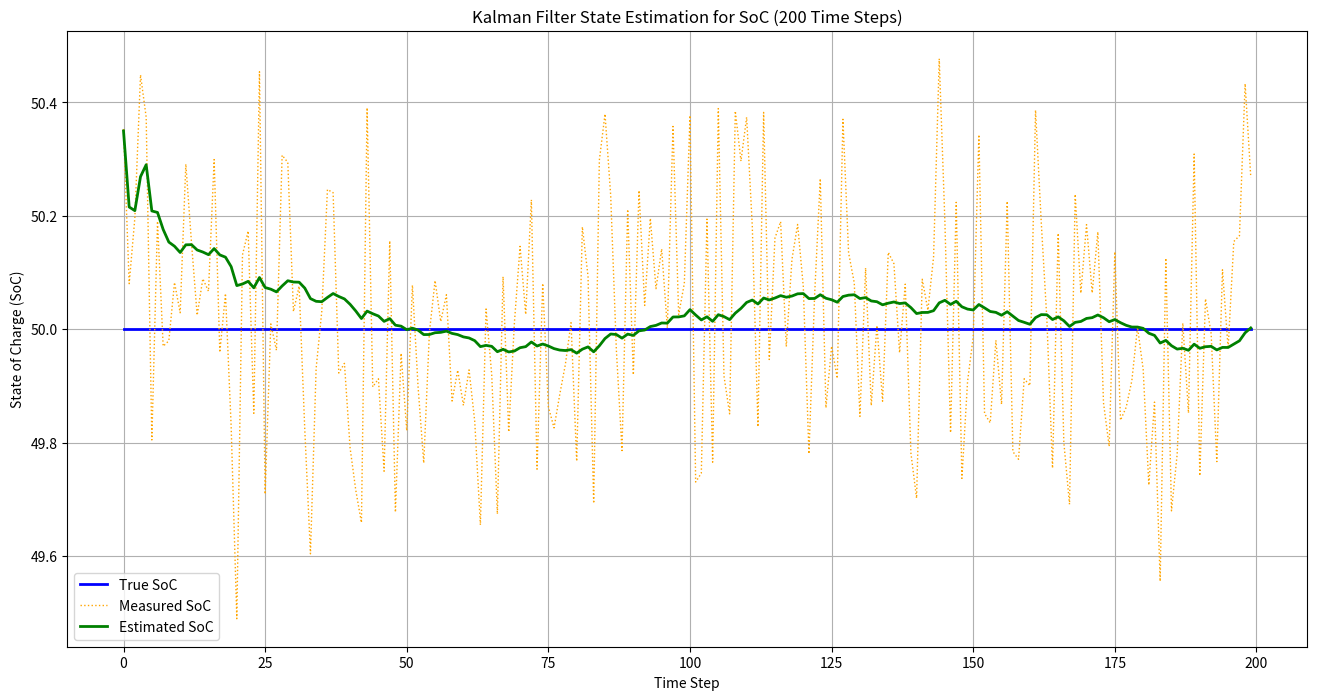

The script that saved this image:
import numpy as np
import matplotlib.pyplot as plt

class KalmanFilterBMS:
    def __init__(self, A, B, C, Q, R, P, x0):
        self.A = A
        self.B = B
        self.C = C
        self.Q = Q
        self.R = R
        self.P = P
        self.x = x0

    def predict(self, u):
        self.x = self.A @ self.x + self.B @ u
        self.P = self.A @ self.P @ self.A.T + self.Q

    def update(self, z):
        S = self.C @ self.P @ self.C.T + self.R
        K = self.P @ self.C.T @ np.linalg.inv(S)
        y = z - (self.C @ self.x)
        self.x = self.x + K @ y
        self.P = (np.eye(self.P.shape[0]) - K @ self.C) @ self.P

    def get_state(self):
        return self.x

if __name__ == "__main__":
    # State-space representation
    A = np.array([[1]])
    B = np.array([[0]])
    C = np.array([[1]])
    Q = np.array([[1e-5]])
    R = np.array([[1e-2]])
    P = np.array([[1]])
    x0 = np.array([[50]])

    # Initialize Kalman Filter
    kf = KalmanFilterBMS(A, B, C, Q, R, P, x0)

    # Simulated data generation
    true_soc = 50
    np.random.seed(0)  # Seed for reproducibility
    noise = np.random.normal(0, 0.2, 200)  # Generate Gaussian noise for 200 time steps
    measurements = [true_soc + n for n in noise]
    time_steps = list(range(len(measurements)))
    true_states = [true_soc for _ in measurements]
    measured_states = []
    estimated_states = []

    # Run Kalman Filter
    for measurement in measurements:
        measured_states.append(measurement)
        kf.predict(np.array([[0]]))  # No control input
        kf.update(np.array([[measurement]]))
        estimated_states.append(kf.get_state()[0, 0])

    # Plotting the results
    plt.figure(figsize=(16, 8))
    plt.plot(time_steps, true_states, label="True SoC", color="blue", linewidth=2)
    plt.plot(time_steps, measured_states, label="Measured SoC", color="orange", linestyle="dotted", linewidth=1)
    plt.plot(time_steps, estimated_states, label="Estimated SoC", color="green", linewidth=2)
    plt.title("Kalman Filter State Estimation for SoC (200 Time Steps)")
    plt.xlabel("Time Step")
    plt.ylabel("State of Charge (SoC)")
    plt.legend()
    plt.grid(True)
    plt.show()
